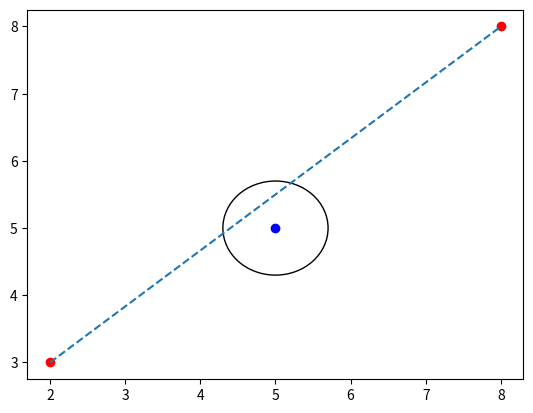

This chart was generated by the following Python code:
import numpy as np
import matplotlib.pyplot as plt

def checkInterSec (x1, x2, x3, y1, y2, y3, Radius):
    # x1,y1 and x2,y2 are the coordinates on the same team
    # x3,y3 is the coordinate of the opponent, where Radius defines the circle which he covers 
    # subtract values to shift the opponent to origin (0,0)
    x1 = x1-x3
    x2 = x2-x3
    y1 = y1-y3
    y2 = y2-y3
    dr = np.sqrt(pow((x2-x1),2)+pow(y2-y1,2))
    D = (x1*y2)-(x2*y1)
    d = pow(Radius,2)*pow(dr,2)-pow(D,2)
    if d < 0:
        check = "Player is free" #he's free
    if d > 0:
        check = "Player is NOT free" #he's not free
    return check

def exampleRun():
    # Example run
    x1 = 2
    x2 = 8
    x3 = 5
    y1 = 3
    y2 = 8
    y3 = 5
    OpponentCircle = .7

    fig, ax = plt.subplots()
    plt.plot([x1, x2], [y1, y2], 'ro')
    plt.plot([x3],[y3], 'bo')
    plt.plot([x1,x2], [y1, y2], '--')
    Circ = plt.Circle((x3,y3), OpponentCircle, fill = False)
    ax.add_artist(Circ)

    print(checkInterSec(x1,x2,x3,y1,y2,y3,OpponentCircle))

    plt.show()

exampleRun()